Run: headless pygame with SDL's dummy video driver; simulated clock (each Clock.tick advances the game by its frame time, no real sleeping); random seed 0; keys injected as events and as key.get_pressed() state; no mouse input; restart key R tapped at the start of phases 3 and 4.
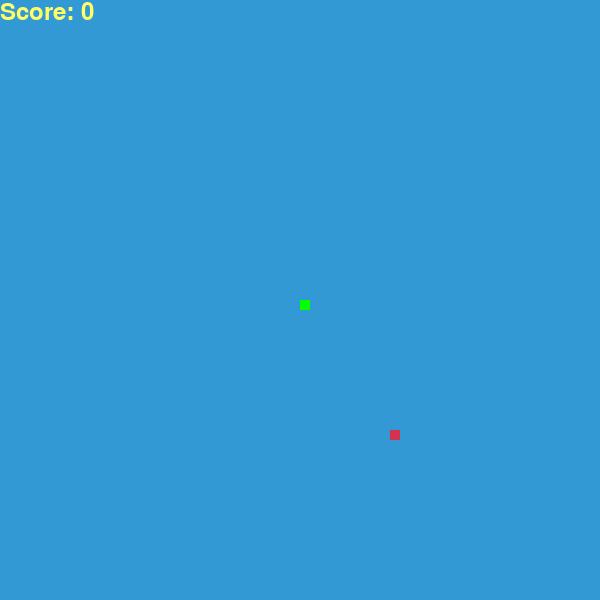
Frame 1 of 4 · flips 1–60 · no input
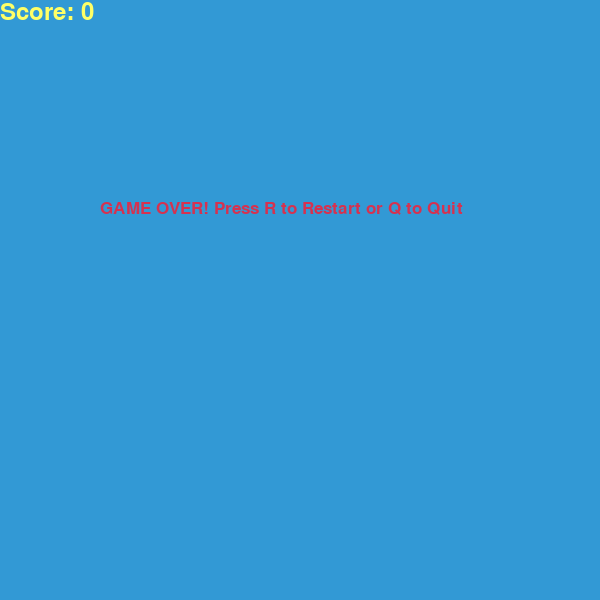
Frame 2 of 4 · flips 61–180 · tapped SPACE, RETURN · held RIGHT (→), D
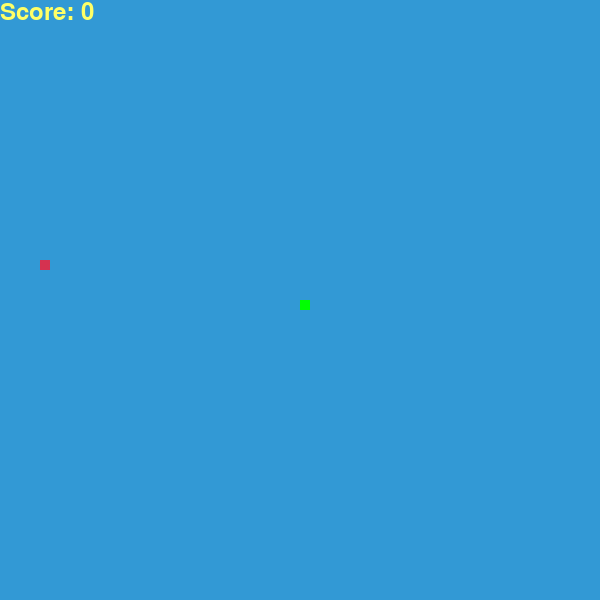
Frame 3 of 4 · flips 181–300 · tapped R · held DOWN (↓), S
Frame 4 of 4 · flips 301–420 · tapped R · held LEFT (←), A, UP (↑), W · screen same as frame 2, image omitted

The pygame program that drew these frames:

import pygame
import time
import random

pygame.init()

# Түстер
WHITE = (255, 255, 255)
YELLOW = (255, 255, 102)
BLACK = (0, 0, 0)
RED = (213, 50, 80)
GREEN = (0, 255, 0)
BLUE = (50, 153, 213)

# Экран өлшемі
WIDTH = 600
HEIGHT = 600

screen = pygame.display.set_mode((WIDTH, HEIGHT))
pygame.display.set_caption("Snake")

# FPS бақылаушы
FPS = pygame.time.Clock()

block = 10
speed = 10

# Шрифттер
font_lose = pygame.font.SysFont("None", 25)
font_score = pygame.font.SysFont("None", 35)

# Баллды көрсету функциясы
def score(score):
    value = font_score.render("Score: " + str(score), True, YELLOW)
    screen.blit(value, [0, 0])

# Змейктың көрінісі
def snake(block, list):
    for x in list:
        pygame.draw.rect(screen, GREEN, [x[0], x[1], block, block])

# Хабарлама шығару
def message(msg, color):
    mesg = font_lose.render(msg, True, color)
    screen.blit(mesg, [WIDTH / 6, HEIGHT / 3])

# Ойынның негізгі логикасы
def gameLoop():
    game_over = False
    game_close = False

    # Бастапқы орын
    x1 = WIDTH / 2
    y1 = HEIGHT / 2

    x1_change = 0
    y1_change = 0

    snake_List = []
    Length_of_snake = 1

    # Тамақтың бастапқы орны
    foodx = round(random.randrange(0, WIDTH - block) / 10.0) * 10.0
    foody = round(random.randrange(0, HEIGHT - block) / 10.0) * 10.0

    while not game_over:

        while game_close == True:
            screen.fill(BLUE)
            message("GAME OVER! Press R to Restart or Q to Quit", RED)
            score(Length_of_snake - 1)
            pygame.display.flip()

            for event in pygame.event.get():
                if event.type == pygame.KEYDOWN:
                    if event.key == pygame.K_r:  # R басқанда ойынды қайта бастау
                        gameLoop()  # Ойынды қайта бастау
                    if event.key == pygame.K_q:  # Q басқанда шығып кету
                        game_over = True
                        game_close = False

        for event in pygame.event.get():
            if event.type == pygame.QUIT:
                 game_over = True
            if event.type == pygame.KEYDOWN:
                if event.key in [pygame.K_LEFT, pygame.K_a]:
                    x1_change = -block
                    y1_change = 0
                elif event.key in  [pygame.K_RIGHT, pygame.K_d]:
                    x1_change = block
                    y1_change = 0
                elif event.key in [pygame.K_UP, pygame.K_w]:
                    y1_change = -block
                    x1_change = 0
                elif event.key in [pygame.K_DOWN, pygame.K_s]:
                    y1_change = block
                    x1_change = 0

        # Шектен шыққан жағдайда ойын аяқталады
        if x1 >= WIDTH or x1 < 0 or y1 >= HEIGHT or y1 < 0:
            game_close = True

        x1 += x1_change
        y1 += y1_change
        screen.fill(BLUE)
        pygame.draw.rect(screen, RED, [foodx, foody, block, block])

        snake_Head = []
        snake_Head.append(x1)
        snake_Head.append(y1)
        snake_List.append(snake_Head)
        if len(snake_List) > Length_of_snake:
            del snake_List[0]

        # Змейк өзінің денесімен соқтығысса, ойын аяқталады
        for x in snake_List[:-1]:
            if x == snake_Head:
                game_close = True

        snake(block, snake_List)
        score(Length_of_snake - 1)

        # Тамақты жеу жағдайы
        if x1 == foodx and y1 == foody:
            # Тамақ қайта орналасады
            foodx = round(random.randrange(0, WIDTH - block) / 10.0) * 10.0
            foody = round(random.randrange(0, HEIGHT - block) / 10.0) * 10.0
            Length_of_snake += 1

        pygame.display.flip()

        # FPS бақылау
        FPS.tick(speed)

    pygame.quit()
    quit()

# Ойынды бастау
gameLoop()
